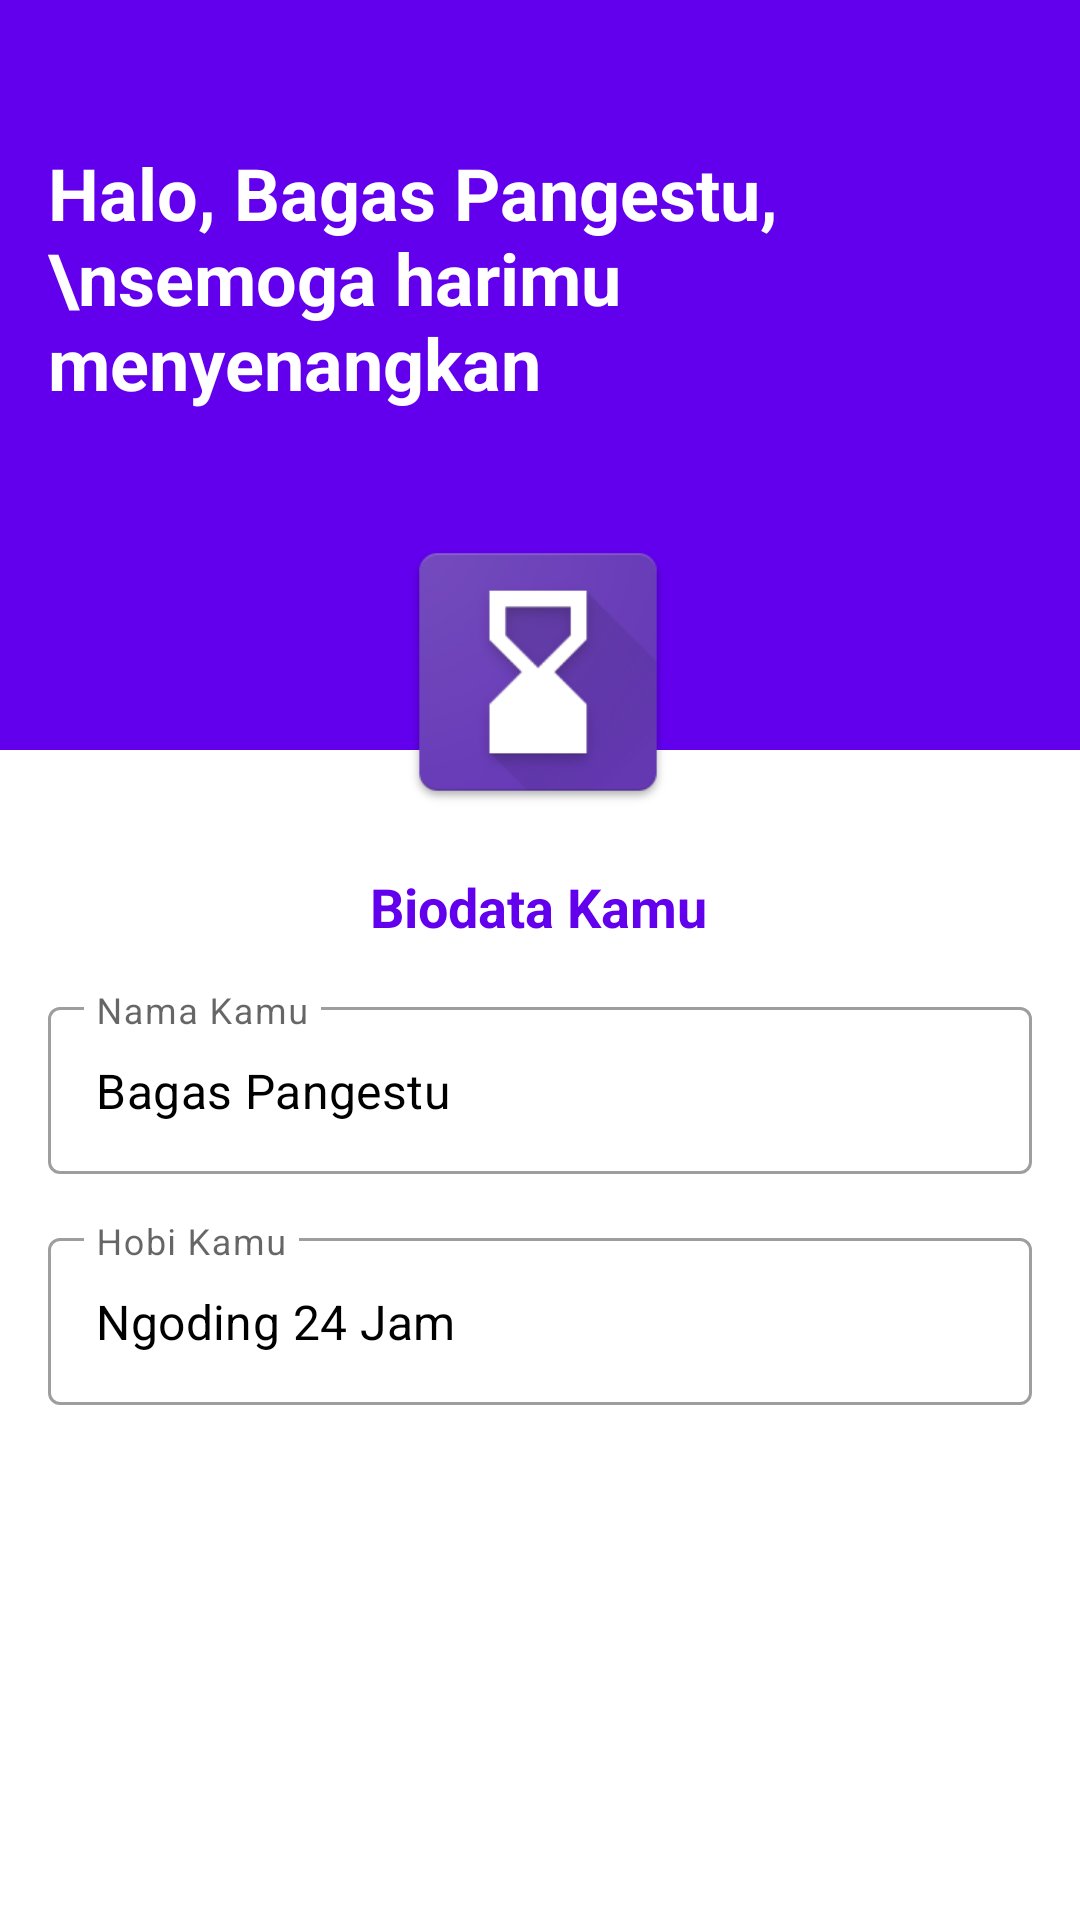

Reconstruct the res/layout file that produces this screen, plus the resources it refers to.
<!-- AndroidManifest.xml: application theme Theme.Momenku -->
<!-- res/layout/fragment_profile.xml -->
<?xml version="1.0" encoding="utf-8"?>
<androidx.constraintlayout.widget.ConstraintLayout xmlns:android="http://schemas.android.com/apk/res/android"
    xmlns:app="http://schemas.android.com/apk/res-auto"
    xmlns:tools="http://schemas.android.com/tools"
    android:layout_width="match_parent"
    android:layout_height="match_parent"
    tools:context=".activity.ui.profile.ProfileFragment">


    <View
        android:id="@+id/view"
        android:layout_width="match_parent"
        android:layout_height="250dp"
        android:background="@color/purple_500"
        app:layout_constraintStart_toStartOf="parent"
        app:layout_constraintTop_toTopOf="parent" />

    <ImageView
        android:id="@+id/imageView"
        android:layout_width="match_parent"
        android:layout_height="50dp"
        android:layout_marginTop="224dp"
        android:background="@drawable/rounded_all"
        android:contentDescription="@string/image"
        app:layout_constraintEnd_toEndOf="parent"
        app:layout_constraintHorizontal_bias="0.0"
        app:layout_constraintStart_toStartOf="parent"
        app:layout_constraintTop_toTopOf="@+id/view" />


    <TextView
        android:id="@+id/textView3"
        android:layout_width="wrap_content"
        android:layout_height="wrap_content"
        android:layout_marginTop="32dp"
        android:padding="16dp"
        android:text="Halo, Bagas Pangestu, \nsemoga harimu menyenangkan"
        android:textColor="@color/white"
        android:textSize="24sp"
        android:textStyle="bold"
        app:layout_constraintBottom_toTopOf="@+id/imageView"
        app:layout_constraintEnd_toEndOf="parent"
        app:layout_constraintHorizontal_bias="0.21"
        app:layout_constraintStart_toStartOf="parent"
        app:layout_constraintTop_toTopOf="parent"
        app:layout_constraintVertical_bias="0.0" />

    <ImageView
        android:layout_width="100dp"
        android:layout_height="100dp"
        android:contentDescription="@string/image"
        android:src="@drawable/icon"
        app:layout_constraintBottom_toBottomOf="@+id/imageView"
        app:layout_constraintEnd_toEndOf="@+id/view"
        app:layout_constraintHorizontal_bias="0.498"
        app:layout_constraintStart_toStartOf="@+id/view"
        app:layout_constraintTop_toBottomOf="@+id/textView3"
        app:layout_constraintVertical_bias="1.0" />

    <TextView
        android:id="@+id/textView5"
        android:layout_width="wrap_content"
        android:layout_height="wrap_content"
        android:layout_marginTop="16dp"
        android:text="Biodata Kamu"
        android:textColor="@color/purple_500"
        android:textSize="18sp"
        android:textStyle="bold"
        app:layout_constraintEnd_toEndOf="parent"
        app:layout_constraintHorizontal_bias="0.498"
        app:layout_constraintStart_toStartOf="parent"
        app:layout_constraintTop_toBottomOf="@+id/imageView" />

    <com.google.android.material.textfield.TextInputLayout
        android:id="@+id/textInputLayout"
        style="@style/Widget.MaterialComponents.TextInputLayout.OutlinedBox"
        android:layout_width="match_parent"
        android:layout_height="wrap_content"
        android:layout_margin="16dp"
        app:layout_constraintEnd_toEndOf="parent"
        app:layout_constraintHorizontal_bias="0.0"
        app:layout_constraintStart_toStartOf="parent"
        app:layout_constraintTop_toBottomOf="@+id/textView5">

        <com.google.android.material.textfield.TextInputEditText
            android:layout_width="match_parent"
            android:layout_height="wrap_content"
            android:hint="@string/nama_kamu"
            android:inputType="textPersonName"
            android:text="Bagas Pangestu"
            android:textColor="@color/black" />

    </com.google.android.material.textfield.TextInputLayout>

    <com.google.android.material.textfield.TextInputLayout
        style="@style/Widget.MaterialComponents.TextInputLayout.OutlinedBox"
        android:layout_width="match_parent"
        android:layout_height="wrap_content"
        android:layout_margin="16dp"
        app:layout_constraintBottom_toBottomOf="parent"
        app:layout_constraintEnd_toEndOf="parent"
        app:layout_constraintStart_toStartOf="parent"
        app:layout_constraintTop_toBottomOf="@+id/textInputLayout"
        app:layout_constraintVertical_bias="0.0">

        <com.google.android.material.textfield.TextInputEditText
            android:layout_width="match_parent"
            android:layout_height="wrap_content"
            android:hint="@string/hobi_kamu"
            android:inputType="textPersonName"
            android:text="Ngoding 24 Jam"
            android:textColor="@color/black" />

    </com.google.android.material.textfield.TextInputLayout>

</androidx.constraintlayout.widget.ConstraintLayout>
<!-- resources referenced by this layout -->
<resources>
  <!-- drawable icon: png bitmap (drawable, 15732 bytes) -->
  <string name="hobi_kamu">Hobi Kamu</string>
  <string name="image">image</string>
  <string name="nama_kamu">Nama Kamu</string>
  <style name="Theme.Momenku" parent="Theme.MaterialComponents.DayNight.DarkActionBar">
          
          <item name="colorPrimary">@color/purple_500</item>
          <item name="colorPrimaryVariant">@color/purple_700</item>
          <item name="colorOnPrimary">@color/white</item>
          
          <item name="colorSecondary">@color/teal_200</item>
          <item name="colorSecondaryVariant">@color/teal_700</item>
          <item name="colorOnSecondary">@color/black</item>
          
          <item name="android:statusBarColor" tools:targetApi="l">?attr/colorPrimaryVariant</item>
          
      </style>
  <!-- not gathered from this repository: default colours our renderer supplied (Android Studio template values) -->
  <color name="purple_500">#FF6200EE</color>
  <color name="purple_700">#FF3700B3</color>
  <color name="teal_200">#FF03DAC5</color>
  <color name="teal_700">#FF018786</color>
  <color name="black">#FF000000</color>
  <color name="white">#FFFFFFFF</color>
</resources>
